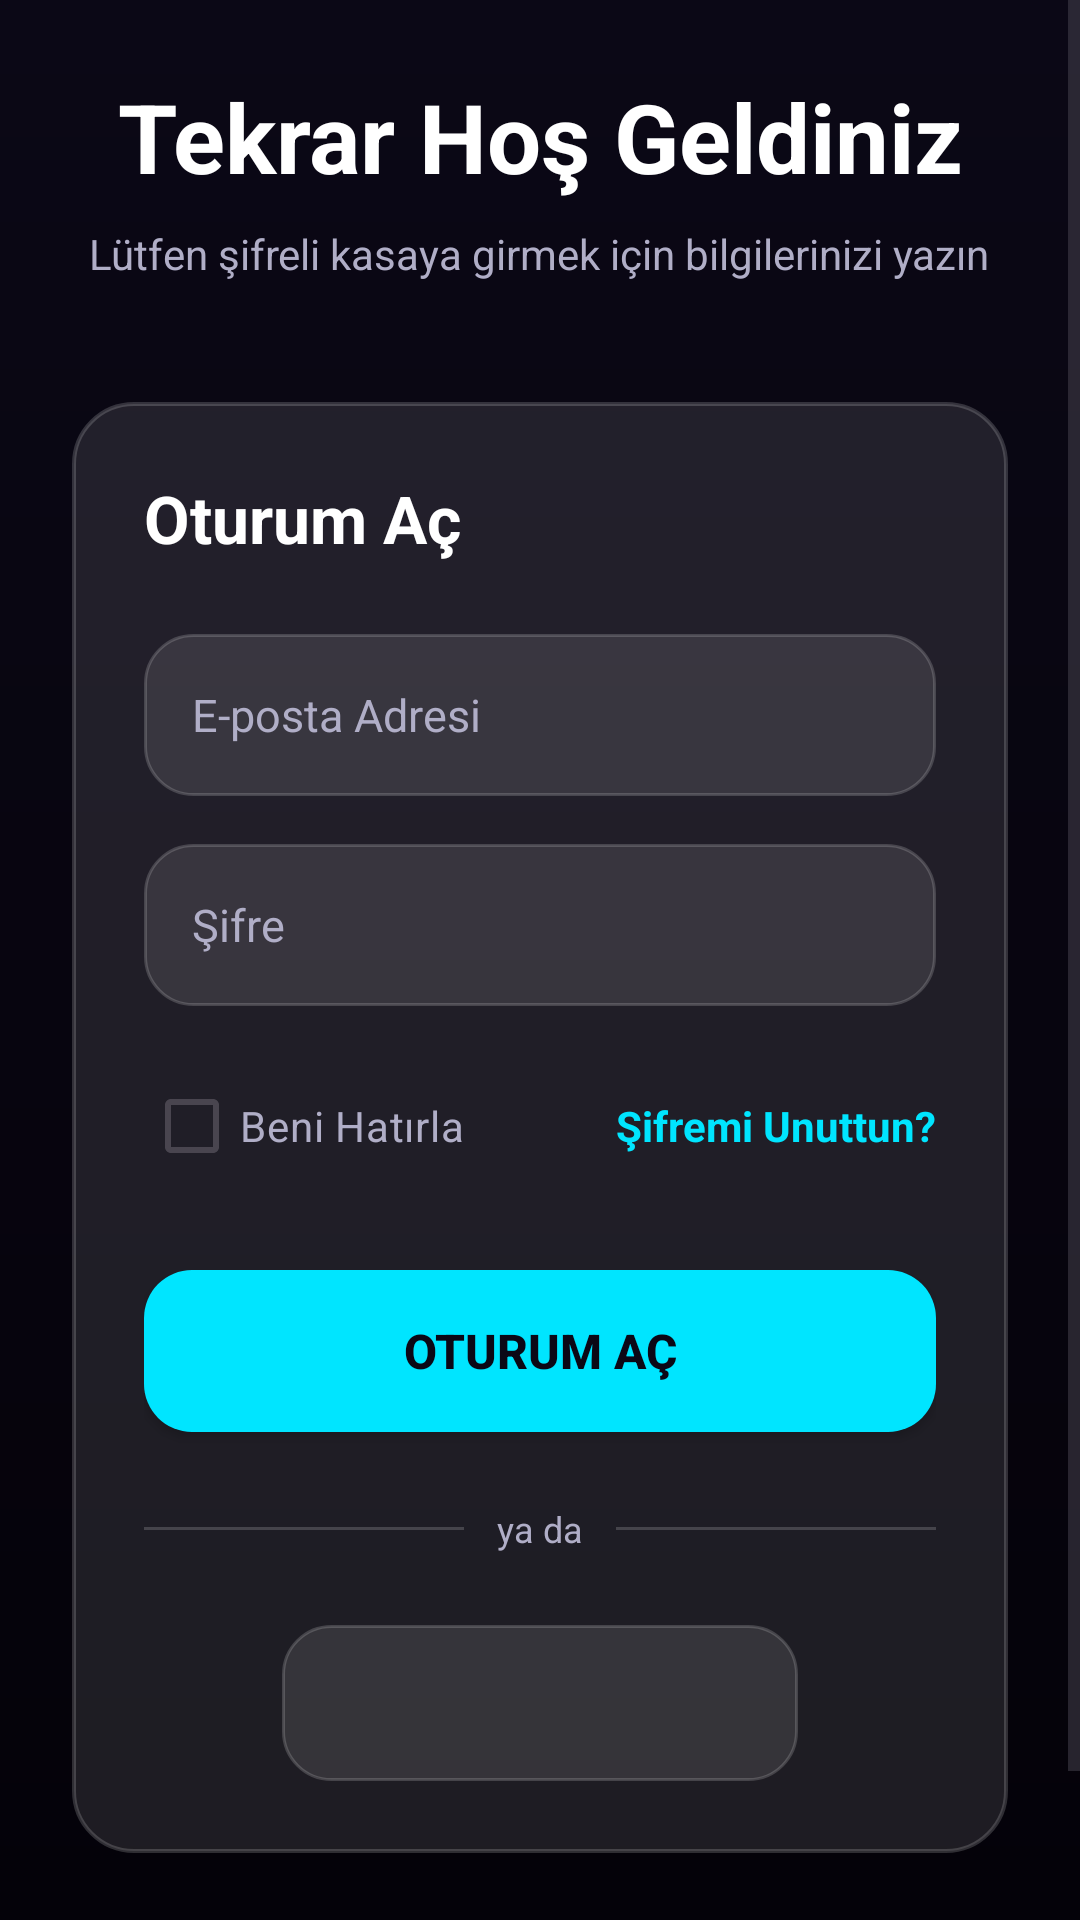

Reconstruct the res/layout file that produces this screen, plus the resources it refers to.
<!-- AndroidManifest.xml: application theme Theme.SifreliKasam -->
<!-- res/layout/activity_login.xml -->
<?xml version="1.0" encoding="utf-8"?>
<RelativeLayout xmlns:android="http://schemas.android.com/apk/res/android"
    xmlns:app="http://schemas.android.com/apk/res-auto"
    xmlns:tools="http://schemas.android.com/tools"
    android:layout_width="match_parent"
    android:layout_height="match_parent"
    android:background="@drawable/bg_main_gradient"
    tools:context=".LoginActivity">

    <ScrollView
        android:layout_width="match_parent"
        android:layout_height="match_parent"
        android:fillViewport="true">

        <LinearLayout
            android:layout_width="match_parent"
            android:layout_height="wrap_content"
            android:orientation="vertical"
            android:gravity="center"
            android:padding="24dp">

            
            <TextView
                android:layout_width="wrap_content"
                android:layout_height="wrap_content"
                android:text="Tekrar Hoş Geldiniz"
                android:textColor="@color/white"
                android:textSize="32sp"
                android:textStyle="bold"
                android:gravity="center" />

            <TextView
                android:layout_width="wrap_content"
                android:layout_height="wrap_content"
                android:layout_marginTop="8dp"
                android:text="Lütfen şifreli kasaya girmek için bilgilerinizi yazın"
                android:textColor="@color/text_secondary"
                android:textSize="14sp"
                android:gravity="center" />

            
            <LinearLayout
                android:layout_width="match_parent"
                android:layout_height="wrap_content"
                android:layout_marginTop="40dp"
                android:background="@drawable/round_corner_buttom"
                android:orientation="vertical"
                android:padding="24dp">

                <TextView
                    android:layout_width="wrap_content"
                    android:layout_height="wrap_content"
                    android:text="Oturum Aç"
                    android:textColor="@color/white"
                    android:textSize="22sp"
                    android:textStyle="bold"
                    android:layout_marginBottom="24dp" />

                
                <EditText
                    android:id="@+id/username"
                    android:layout_width="match_parent"
                    android:layout_height="54dp"
                    android:background="@drawable/rounded_corner"
                    android:hint="E-posta Adresi"
                    android:inputType="textEmailAddress"
                    android:paddingStart="16dp"
                    android:paddingLeft="16dp"
                    android:textColor="@color/white"
                    android:textColorHint="@color/text_secondary"
                    android:singleLine="true"
                    android:textSize="15sp"
                    android:layout_marginBottom="16dp" />

                
                <EditText
                    android:id="@+id/password"
                    android:layout_width="match_parent"
                    android:layout_height="54dp"
                    android:background="@drawable/rounded_corner"
                    android:hint="Şifre"
                    android:inputType="textPassword"
                    android:paddingStart="16dp"
                    android:paddingLeft="16dp"
                    android:textColor="@color/white"
                    android:textColorHint="@color/text_secondary"
                    android:textSize="15sp"
                    android:layout_marginBottom="16dp" />

                
                <RelativeLayout
                    android:layout_width="match_parent"
                    android:layout_height="wrap_content"
                    android:layout_marginBottom="24dp">

                    <CheckBox
                        android:id="@+id/rememberMeCheckbox"
                        android:layout_width="wrap_content"
                        android:layout_height="wrap_content"
                        android:text="Beni Hatırla"
                        android:textColor="@color/text_secondary"
                        android:textSize="14sp"
                        android:buttonTint="@color/cyan_accent"
                        android:layout_alignParentStart="true"
                        android:layout_centerVertical="true" />

                    <TextView
                        android:id="@+id/btnSifre"
                        android:layout_width="wrap_content"
                        android:layout_height="wrap_content"
                        android:text="Şifremi Unuttun?"
                        android:textColor="@color/cyan_accent"
                        android:textSize="14sp"
                        android:textStyle="bold"
                        android:layout_alignParentEnd="true"
                        android:layout_centerVertical="true" />

                </RelativeLayout>

                
                <Button
                    android:id="@+id/btnOturumac"
                    android:layout_width="match_parent"
                    android:layout_height="54dp"
                    android:background="@drawable/btn_cyan_accent"
                    app:backgroundTint="@color/cyan_accent"
                    android:text="Oturum Aç"
                    android:textColor="@color/deep_purple"
                    android:textStyle="bold"
                    android:textSize="16sp"
                    android:layout_marginBottom="24dp" />

                
                <LinearLayout
                    android:layout_width="match_parent"
                    android:layout_height="wrap_content"
                    android:orientation="horizontal"
                    android:gravity="center"
                    android:layout_marginBottom="24dp">

                    <View
                        android:layout_width="0dp"
                        android:layout_height="1dp"
                        android:layout_weight="1"
                        android:background="@color/glass_white_border" />

                    <TextView
                        android:layout_width="wrap_content"
                        android:layout_height="wrap_content"
                        android:text=" ya da "
                        android:textColor="@color/text_secondary"
                        android:textSize="12sp"
                        android:layout_marginHorizontal="8dp" />

                    <View
                        android:layout_width="0dp"
                        android:layout_height="1dp"
                        android:layout_weight="1"
                        android:background="@color/glass_white_border" />
                </LinearLayout>

                
                <LinearLayout
                    android:layout_width="match_parent"
                    android:layout_height="wrap_content"
                    android:gravity="center"
                    android:orientation="horizontal">

                    <FrameLayout
                        android:layout_width="wrap_content"
                        android:layout_height="wrap_content"
                        android:background="@drawable/rounded_corner"
                        android:paddingHorizontal="16dp"
                        android:paddingVertical="10dp">

                        <ImageView
                            android:id="@+id/google_sign_in_button"
                            android:layout_width="140dp"
                            android:layout_height="32dp"
                            app:srcCompat="@drawable/google"
                            android:scaleType="fitCenter" />
                    </FrameLayout>
                </LinearLayout>
            </LinearLayout>

            
            <TextView
                android:id="@+id/btnUyeol"
                android:layout_width="wrap_content"
                android:layout_height="wrap_content"
                android:layout_marginTop="32dp"
                android:text="Hesabın yok mu? Şimdi Kaydol"
                android:textColor="@color/cyan_accent"
                android:textStyle="bold"
                android:textSize="15sp"
                android:gravity="center" />
        </LinearLayout>
    </ScrollView>

    
    <TextView
        android:id="@+id/textView4"
        android:layout_width="1dp"
        android:layout_height="1dp"
        android:visibility="gone" />
    <TextView
        android:id="@+id/textView5"
        android:layout_width="1dp"
        android:layout_height="1dp"
        android:visibility="gone" />
    <TextView
        android:id="@+id/textView8"
        android:layout_width="1dp"
        android:layout_height="1dp"
        android:visibility="gone" />
    <TextView
        android:id="@+id/textView10"
        android:layout_width="1dp"
        android:layout_height="1dp"
        android:visibility="gone" />
    <TextView
        android:id="@+id/textView"
        android:layout_width="1dp"
        android:layout_height="1dp"
        android:visibility="gone" />

</RelativeLayout>
<!-- resources referenced by this layout -->
<resources>
  <color name="cyan_accent">#00E5FF</color>
  <color name="deep_purple">#0B0816</color>
  <color name="glass_white_border">#2CFFFFFF</color>
  <color name="text_secondary">#B0AEC7</color>
  <color name="white">#FFFFFFFF</color>
  <!-- drawable bg_main_gradient (drawable) -->
  <?xml version="1.0" encoding="utf-8"?>
  <shape xmlns:android="http://schemas.android.com/apk/res/android"
      android:shape="rectangle">
      <gradient
          android:angle="270"
          android:startColor="@color/deep_purple"
          android:endColor="@color/navy_gradient_end"
          android:type="linear" />
  </shape>
  <!-- drawable btn_cyan_accent (drawable) -->
  <?xml version="1.0" encoding="utf-8"?>
  <selector xmlns:android="http://schemas.android.com/apk/res/android">
      <item android:state_pressed="true">
          <shape>
              <solid android:color="#00B8D4" />
              <corners android:radius="16dp" />
          </shape>
      </item>
      <item>
          <shape>
              <solid android:color="@color/cyan_accent" />
              <corners android:radius="16dp" />
          </shape>
      </item>
  </selector>
  <!-- drawable round_corner_buttom (drawable) -->
  <?xml version="1.0" encoding="utf-8"?>
  <shape xmlns:android="http://schemas.android.com/apk/res/android">
      <solid android:color="@color/glass_white" />
      <stroke
          android:width="1.2dp"
          android:color="@color/glass_white_border" />
      <corners android:radius="20dp" />
  </shape>
  <!-- drawable rounded_corner (drawable) -->
  <?xml version="1.0" encoding="utf-8"?>
  <shape xmlns:android="http://schemas.android.com/apk/res/android">
      <solid android:color="@color/glass_white" />
      <stroke
          android:width="1dp"
          android:color="@color/glass_white_border" />
      <corners android:radius="16dp" />
  </shape>
  <style name="Theme.SifreliKasam" parent="Base.Theme.SifreliKasam" />
  <color name="navy_gradient_end">#040209</color>
  <color name="glass_white">#1AFFFFFF</color>
  <style name="Base.Theme.SifreliKasam" parent="Theme.Material3.DayNight.NoActionBar">
          
          
      </style>
</resources>
